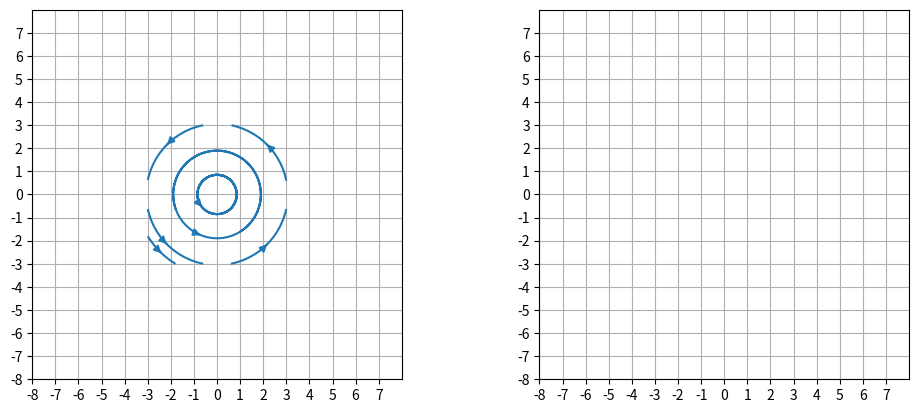

Python code for this plot:
import numpy as np
import matplotlib.pyplot as plt
 
x = y = [-3,0,3]
 
x, y = np.meshgrid(x, y)
u = -y
v = x

#u, v = np.meshgrid(u, v)
 
fig, axes = plt.subplots(1, 2, figsize=(12, 4.8))
 
lim = 8
for ax in axes:
    ax.set_xlim(-lim, lim)
    ax.set_ylim(-lim, lim)
 
    ax.set_xticks(np.arange(-lim, lim, 1))
    ax.set_yticks(np.arange(-lim, lim, 1))
 
    ax.grid()
    ax.set_aspect('equal')
 
C = np.sqrt(u * u + v * v)
axes[0].streamplot(x, y, u, v, density=[0.2, 0.2], broken_streamlines=False)

 
plt.show()